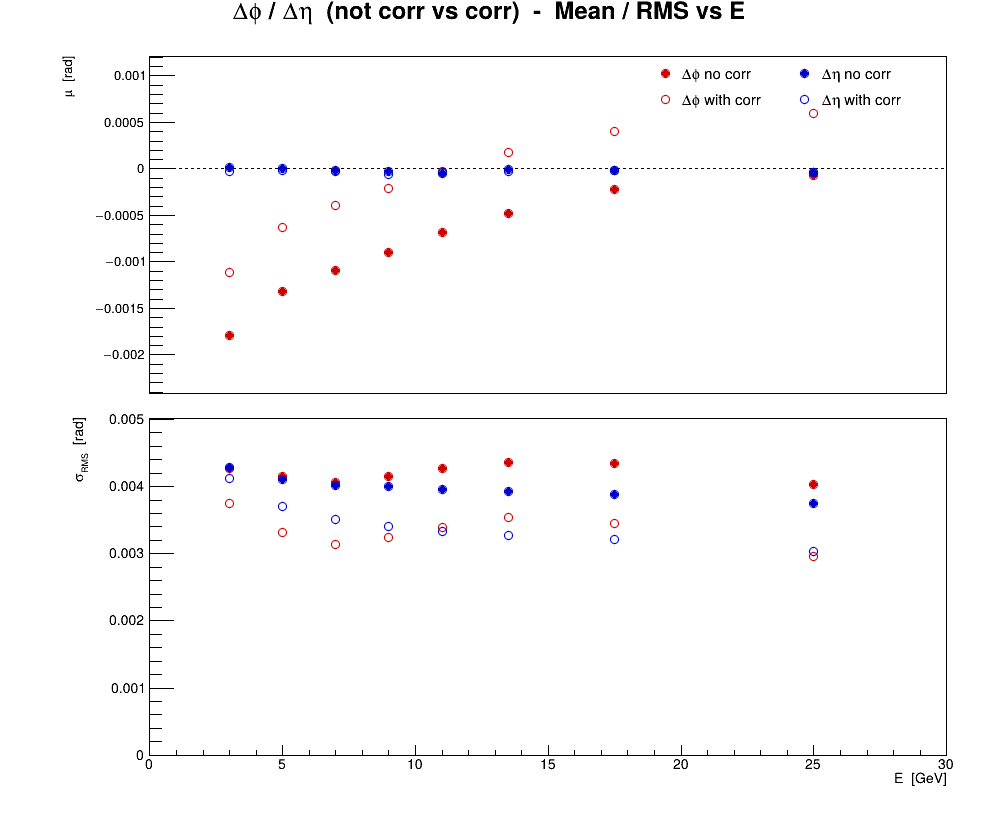

The table this chart was drawn from, first rows:
series, variant, residual, E, mu, dmu, sigma, dsigma
0, no corr, cluster, phi, 3, -0.001791, 1.92722e-05, 0.004278, 1.36275e-05
0, no corr, cluster, phi, 5, -0.001319, 1.82961e-05, 0.004151, 1.29373e-05
0, no corr, cluster, phi, 7, -0.001087, 1.72172e-05, 0.004067, 1.21744e-05
0, no corr, cluster, phi, 9, -0.0009002, 1.71859e-05, 0.004152, 1.21523e-05
0, no corr, cluster, phi, 11, -0.0006819, 1.75551e-05, 0.004266, 1.24133e-05
0, no corr, cluster, phi, 13.5, -0.0004829, 1.46616e-05, 0.004364, 1.03673e-05
0, no corr, cluster, phi, 17.5, -0.0002249, 1.13047e-05, 0.004352, 7.99365e-06
0, no corr, cluster, phi, 25, -6.53361e-05, 7.36871e-06, 0.004035, 5.21046e-06
1, CorrectPosition, cluster, phi, 3, -0.001116, 1.68688e-05, 0.003744, 1.19281e-05
1, CorrectPosition, cluster, phi, 5, -0.000628, 1.46455e-05, 0.003322, 1.03559e-05
1, CorrectPosition, cluster, phi, 7, -0.0003949, 1.32983e-05, 0.003142, 9.40333e-06
1, CorrectPosition, cluster, phi, 9, -0.0002098, 1.33969e-05, 0.003236, 9.47301e-06
1, CorrectPosition, cluster, phi, 11, -2.59102e-05, 1.39348e-05, 0.003386, 9.85337e-06
1, CorrectPosition, cluster, phi, 13.5, 0.0001799, 1.18757e-05, 0.003534, 8.39742e-06
1, CorrectPosition, cluster, phi, 17.5, 0.0004033, 8.95046e-06, 0.003446, 6.32893e-06
1, CorrectPosition, cluster, phi, 25, 0.0005985, 5.41269e-06, 0.002964, 3.82735e-06
2, no corr, cluster, eta, 3, 1.43704e-05, 1.93009e-05, 0.004284, 1.36478e-05
2, no corr, cluster, eta, 5, 8.83159e-06, 1.80829e-05, 0.004102, 1.27865e-05
2, no corr, cluster, eta, 7, -1.36709e-05, 1.70002e-05, 0.004016, 1.2021e-05
2, no corr, cluster, eta, 9, -2.74665e-05, 1.65628e-05, 0.004001, 1.17117e-05
2, no corr, cluster, eta, 11, -4.4149e-05, 1.62987e-05, 0.003961, 1.15249e-05
2, no corr, cluster, eta, 13.5, -1.45072e-06, 1.32073e-05, 0.003931, 9.33899e-06
2, no corr, cluster, eta, 17.5, -1.20399e-05, 1.00929e-05, 0.003886, 7.13676e-06
2, no corr, cluster, eta, 25, -3.3956e-05, 6.85254e-06, 0.003753, 4.84548e-06
3, CorrectPosition, cluster, eta, 3, -3.08314e-05, 1.85521e-05, 0.004118, 1.31183e-05
3, CorrectPosition, cluster, eta, 5, -2.17729e-05, 1.63455e-05, 0.003708, 1.1558e-05
3, CorrectPosition, cluster, eta, 7, -3.23586e-05, 1.48344e-05, 0.003505, 1.04895e-05
3, CorrectPosition, cluster, eta, 9, -5.66464e-05, 1.41304e-05, 0.003414, 9.99171e-06
3, CorrectPosition, cluster, eta, 11, -3.75106e-05, 1.37007e-05, 0.003329, 9.68783e-06
3, CorrectPosition, cluster, eta, 13.5, -3.21585e-05, 1.10169e-05, 0.003279, 7.79012e-06
3, CorrectPosition, cluster, eta, 17.5, -1.81999e-05, 8.35274e-06, 0.003216, 5.90628e-06
3, CorrectPosition, cluster, eta, 25, -3.55698e-05, 5.52788e-06, 0.003027, 3.9088e-06
